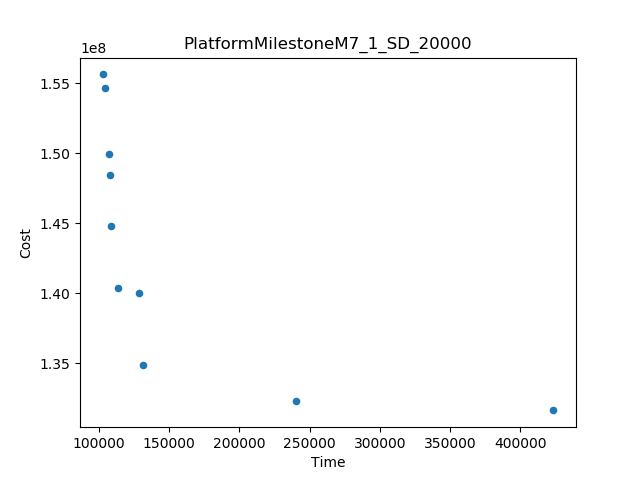

The table this chart was drawn from, first rows:
Time, Cost
102640, 1.5562386725327748E8
423641, 1.3161317445280536E8
240185, 1.3226344705437429E8
131104, 1.3488603725074524E8
108447, 1.447907902549279E8
128817, 1.4001964368898046E8
107341, 1.499201925746591E8
113422, 1.403480104541352E8
104033, 1.5468430959675145E8
107970, 1.4846506097992146E8
